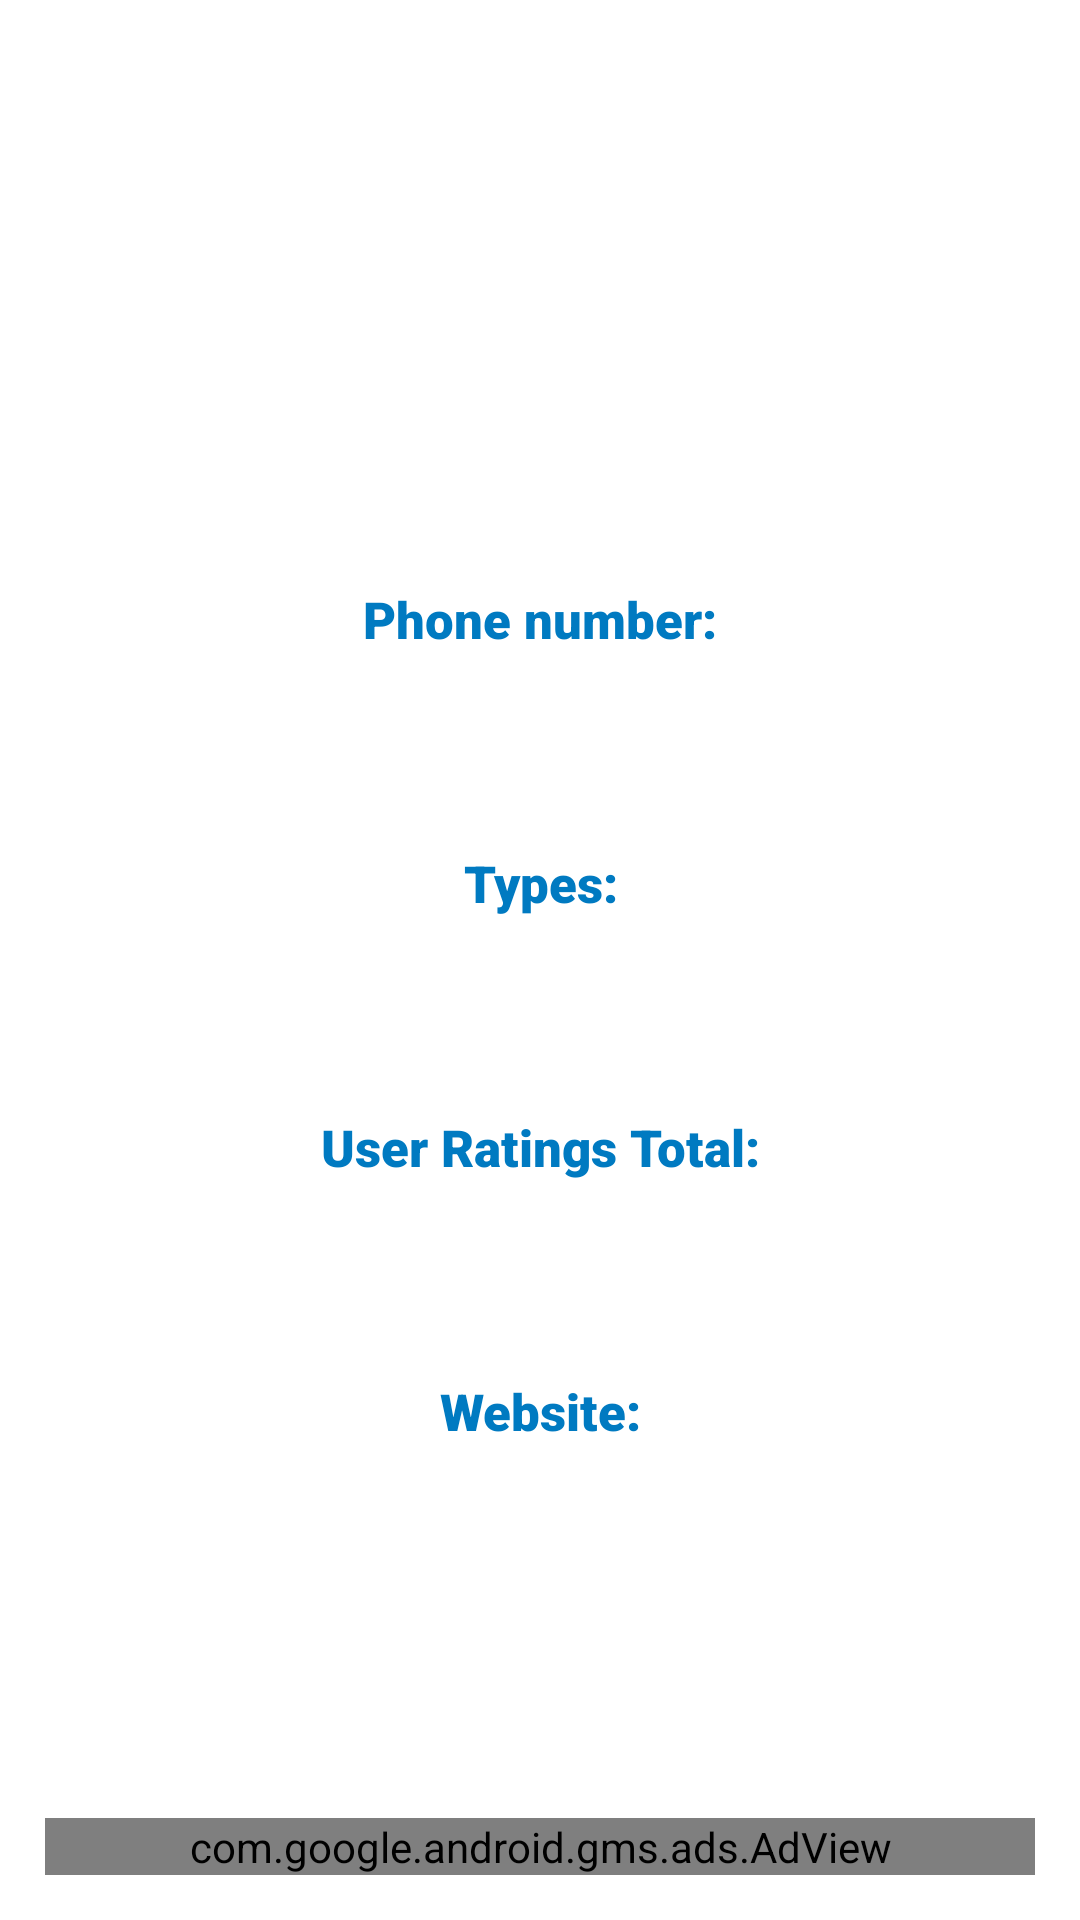

Produce the Android XML layout that renders to this screen, including the resource entries it uses.
<!-- AndroidManifest.xml: application theme AppTheme -->
<!-- res/layout/activity_location_detail.xml -->
<layout xmlns:android="http://schemas.android.com/apk/res/android"
    xmlns:app="http://schemas.android.com/apk/res-auto"
    xmlns:ads="http://schemas.android.com/apk/res-auto" >

    <androidx.coordinatorlayout.widget.CoordinatorLayout
        android:layout_width="match_parent"
        android:layout_height="match_parent"
        android:fitsSystemWindows="true">

        <androidx.core.widget.NestedScrollView
            android:layout_width="match_parent"
            android:layout_height="match_parent"
            android:fillViewport="true">

            <LinearLayout
                android:id="@+id/location_ll"
                android:layout_width="match_parent"
                android:layout_height="wrap_content"
                android:layout_margin="@dimen/general_margin_15"
                android:orientation="vertical">

                <ImageView
                    android:id="@+id/location_image_iv"
                    android:layout_width="@dimen/location_image_size"
                    android:layout_height="@dimen/location_image_size"
                    android:layout_gravity="center"
                    android:adjustViewBounds="true"
                    android:contentDescription="@string/location_image"
                    android:src="@drawable/ic_location_icon" />

                <LinearLayout
                    android:layout_width="match_parent"
                    android:layout_height="0dp"
                    android:layout_weight="1"
                    android:layout_marginTop="@dimen/general_margin_30"
                    android:orientation="vertical">

                    <LinearLayout
                        android:layout_width="match_parent"
                        android:layout_height="wrap_content"
                        android:orientation="vertical">

                        <TextView
                            style="@style/LocationDetailLabelTextStyle"
                            android:layout_width="match_parent"
                            android:layout_height="wrap_content"
                            android:text="@string/phone_number"
                             />

                        <TextView
                            style="@style/LocationDetailValueTextStyle"
                            android:id="@+id/location_phone_tv"
                            android:layout_width="match_parent"
                            android:layout_height="wrap_content"
                            android:clickable="true"
                            android:focusable="true"
                             />

                    </LinearLayout>

                    <LinearLayout
                        android:layout_width="match_parent"
                        android:layout_height="wrap_content"
                        android:layout_marginTop="@dimen/general_margin_30"
                        android:orientation="vertical">

                        <TextView
                            style="@style/LocationDetailLabelTextStyle"
                            android:layout_width="match_parent"
                            android:layout_height="wrap_content"
                            android:text="@string/types"
                             />

                        <TextView
                            style="@style/LocationDetailValueTextStyle"
                            android:id="@+id/location_types_tv"
                            android:layout_width="match_parent"
                            android:layout_height="wrap_content"
                             />

                    </LinearLayout>

                    <LinearLayout
                        android:layout_width="match_parent"
                        android:layout_height="wrap_content"
                        android:layout_marginTop="@dimen/general_margin_30"
                        android:orientation="vertical">

                        <TextView
                            style="@style/LocationDetailLabelTextStyle"
                            android:layout_width="match_parent"
                            android:layout_height="wrap_content"
                            android:text="@string/user_ratings_total"
                             />

                        <TextView
                            style="@style/LocationDetailValueTextStyle"
                            android:id="@+id/location_user_ratings_total_tv"
                            android:layout_width="match_parent"
                            android:layout_height="wrap_content"
                             />

                    </LinearLayout>

                    <LinearLayout
                        android:layout_width="match_parent"
                        android:layout_height="wrap_content"
                        android:layout_marginTop="@dimen/general_margin_30"
                        android:orientation="vertical">

                        <TextView
                            style="@style/LocationDetailLabelTextStyle"
                            android:layout_width="match_parent"
                            android:layout_height="wrap_content"
                            android:text="@string/website"
                             />

                        <TextView
                            style="@style/LocationDetailValueTextStyle"
                            android:id="@+id/location_website_tv"
                            android:layout_width="match_parent"
                            android:layout_height="wrap_content"
                            android:clickable="true"
                            android:focusable="true"
                             />

                    </LinearLayout>


                </LinearLayout>

                <com.google.android.gms.ads.AdView
                    android:id="@+id/ad_view"
                    android:layout_width="match_parent"
                    android:layout_height="wrap_content"
                    android:layout_marginTop="@dimen/general_margin_30"
                    ads:adSize="BANNER"
                    ads:adUnitId="@string/add_unit_id" />

            </LinearLayout>


        </androidx.core.widget.NestedScrollView>

        <ProgressBar
            android:id="@+id/loading_pb"
            android:layout_width="wrap_content"
            android:layout_height="wrap_content"
            android:layout_gravity="center"
            app:layout_constraintBottom_toBottomOf="parent"
            app:layout_constraintLeft_toLeftOf="parent"
            app:layout_constraintRight_toRightOf="parent"
            app:layout_constraintTop_toTopOf="parent" />


    </androidx.coordinatorlayout.widget.CoordinatorLayout>

</layout>
<!-- resources referenced by this layout -->
<resources>
  <dimen name="general_margin_15">15dp</dimen>
  <dimen name="general_margin_30">30dp</dimen>
  <dimen name="location_image_size">150dp</dimen>
  <!-- drawable ic_location_icon (drawable) -->
  <vector android:height="150dp" android:tint="#FFFFFF"
      android:viewportHeight="24.0" android:viewportWidth="24.0"
      android:width="150dp" xmlns:android="http://schemas.android.com/apk/res/android">
      <path android:fillColor="#FF000000" android:pathData="M12,8c-2.21,0 -4,1.79 -4,4s1.79,4 4,4 4,-1.79 4,-4 -1.79,-4 -4,-4zM20.94,11c-0.46,-4.17 -3.77,-7.48 -7.94,-7.94L13,1h-2v2.06C6.83,3.52 3.52,6.83 3.06,11L1,11v2h2.06c0.46,4.17 3.77,7.48 7.94,7.94L11,23h2v-2.06c4.17,-0.46 7.48,-3.77 7.94,-7.94L23,13v-2h-2.06zM12,19c-3.87,0 -7,-3.13 -7,-7s3.13,-7 7,-7 7,3.13 7,7 -3.13,7 -7,7z"/>
  </vector>
  <string name="add_unit_id">ca-app-pub-3940256099942544/6300978111</string>
  <string name="location_image">LOCATION IMAGE</string>
  <string name="phone_number">Phone number:</string>
  <string name="types">Types:</string>
  <string name="user_ratings_total">User Ratings Total:</string>
  <string name="website">Website:</string>
  <style name="LocationDetailLabelTextStyle">
          <item name="android:textStyle">bold</item>
          <item name="android:textColor">@color/colorPrimaryDark</item>
          <item name="android:textSize">@dimen/general_text_size_17</item>
          <item name="android:fontFamily">sans-serif-black</item>
          <item name="android:gravity">center</item>
      </style>
  <style name="LocationDetailValueTextStyle">
          <item name="android:textStyle">normal</item>
          <item name="android:textColor">@color/colorWhite</item>
          <item name="android:layout_marginTop">@dimen/general_margin_15</item>
          <item name="android:textSize">@dimen/general_text_size_15</item>
          <item name="android:fontFamily">sans-serif-condensed-light</item>
          <item name="android:gravity">center</item>
      </style>
  <style name="AppTheme" parent="Theme.AppCompat.Light.DarkActionBar">
          <item name="colorPrimary">@color/colorPrimary</item>
          <item name="colorPrimaryDark">@color/colorPrimaryDark</item>
          <item name="colorAccent">@color/colorAccent</item>
          <item name="colorControlNormal">@color/colorPrimaryDark</item>
          <item name="colorControlActivated">@color/colorPrimary</item>
          <item name="android:windowBackground">@color/colorWindowBackground</item>
          <item name="android:colorBackground">@color/colorWindowBackground</item>
      </style>
  <color name="colorPrimaryDark">#007ac1</color>
  <dimen name="general_text_size_17">17sp</dimen>
  <color name="colorWhite">@android:color/white</color>
  <dimen name="general_text_size_15">15sp</dimen>
  <color name="colorPrimary">#03a9f4</color>
  <color name="colorAccent">@color/colorBlack</color>
  <color name="colorWindowBackground">#33FFFFFF</color>
  <color name="colorBlack">@android:color/black</color>
</resources>
